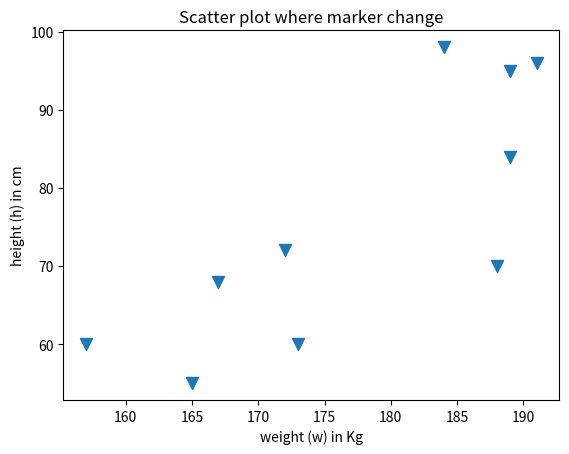

Write the Python code that produced this figure.
# marker_scatter_plot.py

# import the required library
import matplotlib.pyplot as plt

# h and w data
h = [165, 173, 172, 188, 191, 189, 157, 167, 184, 189]
w = [55, 60, 72, 70, 96, 84, 60, 68, 98, 95]

# plot a scatter plot
plt.scatter(h, w, marker="v", s=75)

# set the axis lables names
plt.xlabel("weight (w) in Kg")
plt.ylabel("height (h) in cm")

# set the title of the chart name
plt.title("Scatter plot where marker change")
plt.show()